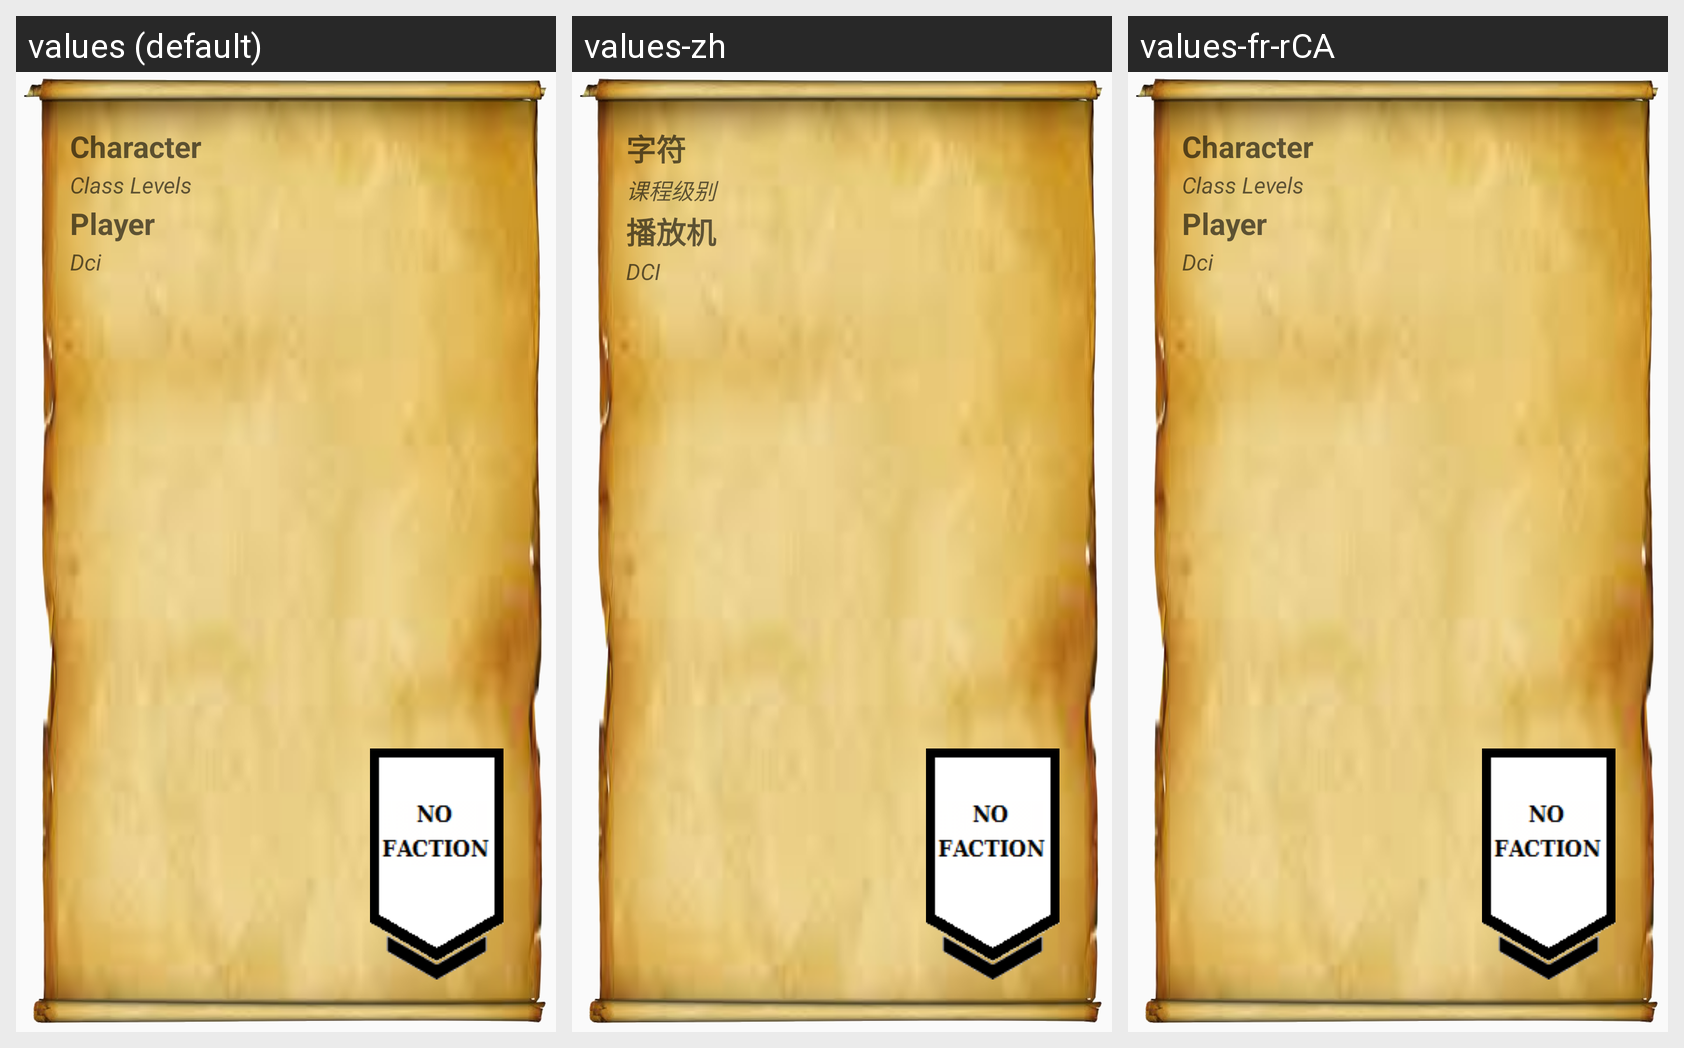

Locale-by-locale string values for the Android screen shown in this grid:
Android screen res/layout/cell_pc.xml rendered under 3 locales, left to right: values (default), values-zh, values-fr-rCA. Device: Nexus 5 (rendered at 1080×1920; each locale shown at half size, 540×960, under a caption strip naming it); theme AppTheme.
Strings drawn on this screen, with the default value and each locale's value (text and hints the layout hard-codes, and strings that could not be matched under every locale, appear in the picture but are not listed):

el_character_name
  values: Character
  values-zh: 字符
  values-fr-rCA: Character  [not translated; the default value is used]

el_class_levels
  values: Class Levels
  values-zh: 课程级别
  values-fr-rCA: Class Levels  [not translated; the default value is used]

el_player_name
  values: Player
  values-zh: 播放机
  values-fr-rCA: Player  [not translated; the default value is used]

el_player_dci
  values: Dci
  values-zh: DCI
  values-fr-rCA: Dci  [not translated; the default value is used]
